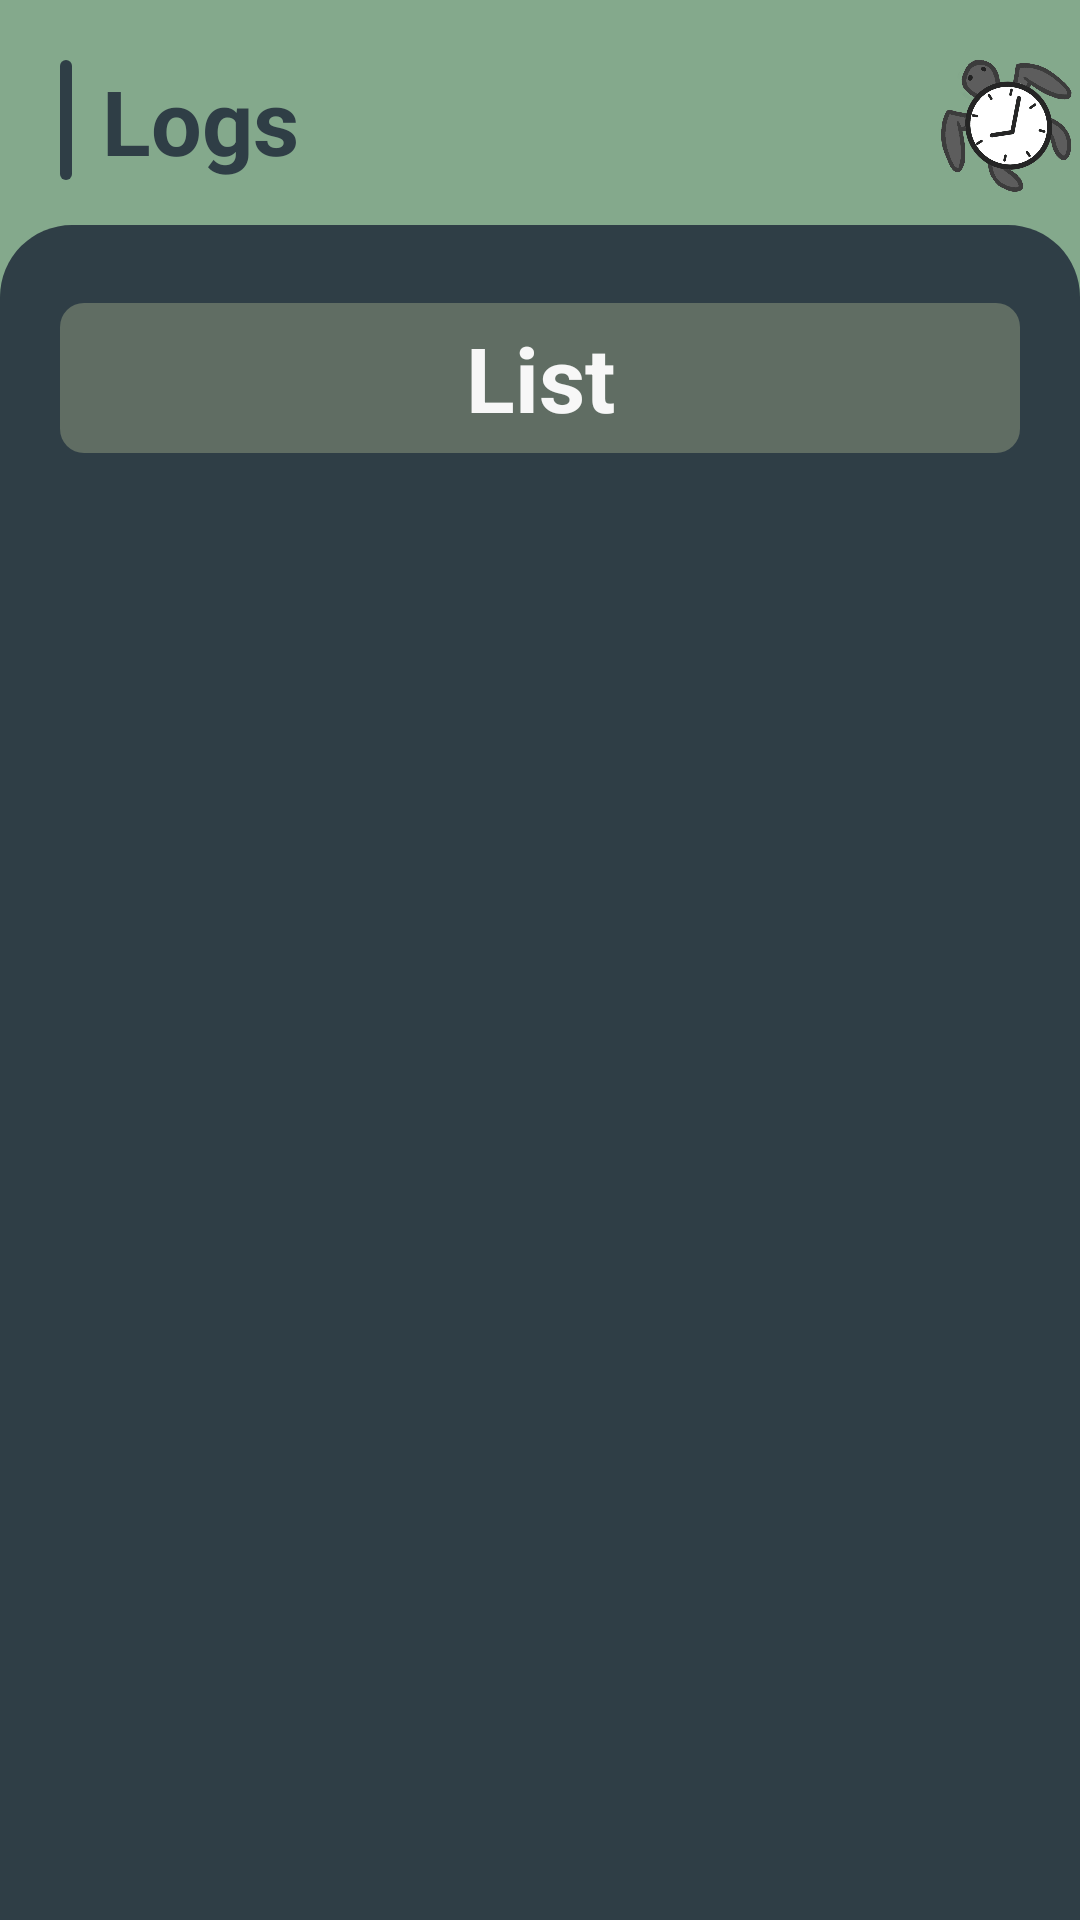

Produce the Android XML layout that renders to this screen, including the resource entries it uses.
<!-- AndroidManifest.xml: application theme Theme.OPSC_POE -->
<!-- res/layout/activity_global_logs.xml -->
<?xml version="1.0" encoding="utf-8"?>
<RelativeLayout xmlns:android="http://schemas.android.com/apk/res/android"
    xmlns:app="http://schemas.android.com/apk/res-auto"
    xmlns:tools="http://schemas.android.com/tools"
    android:layout_width="match_parent"
    android:layout_height="match_parent"
    tools:context=".Global_Logs"
    android:background="@color/Light_Green">

    <View
        android:layout_marginLeft="20dp"
        android:layout_marginTop="20dp"
        android:id="@+id/vwLogsBar"
        android:layout_width="4dp"
        android:layout_height="40dp"
        android:background="@drawable/rounded_rectangle"
        android:backgroundTint="@color/Dark_Green"/>

    <ImageView
        android:id="@+id/imgBlackTurtle"
        android:layout_width="60dp"
        android:layout_height="60dp"
        app:srcCompat="@drawable/blackturtle"
        android:layout_marginLeft="310dp"
        android:layout_marginTop="10dp"
        android:rotation="-35"
        />

    <LinearLayout
        android:id="@+id/llLogsHeader"
        android:layout_width="374dp"
        android:layout_height="65dp"
        android:layout_marginLeft="10dp"
        android:layout_marginTop="10dp"
        android:layout_toRightOf="@id/vwLogsBar"
        android:orientation="vertical">


        <TextView
            android:id="@+id/tvLogs"
            android:layout_width="wrap_content"
            android:layout_height="wrap_content"
            android:layout_marginTop="10dp"
            android:text="Logs"
            android:textColor="@color/Dark_Green"
            android:textSize="30dp"
            android:textStyle="bold"
            app:layout_constraintBottom_toBottomOf="parent"
            app:layout_constraintEnd_toEndOf="parent"
            app:layout_constraintStart_toStartOf="parent"
            app:layout_constraintTop_toTopOf="parent" />
    </LinearLayout>

    <View
        android:layout_below="@+id/llLogsHeader"
        android:id="@+id/vwEntryBackground"
        android:layout_width="match_parent"
        android:layout_height="700dp"
        android:background="@drawable/backing_shape"
        android:backgroundTint="@color/Dark_Green"/>





    <LinearLayout
        android:id="@+id/llSectionSelectorBar"
        android:layout_width="match_parent"
        android:layout_height="50dp"
        android:layout_below="@id/llLogsHeader"
        android:layout_marginTop="26dp"
        android:layout_marginHorizontal="20dp"
        android:orientation="horizontal"
        android:background="@drawable/rounded_rectangle"
        android:backgroundTint="@color/Muted_Green"
        android:gravity="center">






        <ImageView
            android:id="@+id/imgCycleViewLeft"
            android:layout_width="30dp"
            android:layout_height="30dp"
            app:srcCompat="@drawable/navigation_arrow"
            android:clickable="true"
            android:onClick="onClick"
            app:tint="@color/Input_Grey"
            />


        <TextView
            android:id="@+id/tvSectionTitle"
            android:layout_width="280dp"
            android:layout_height="wrap_content"
            android:text="List"
            android:textSize="30dp"
            android:textAlignment="center"
            android:textColor="@color/Input_Grey"
            android:textStyle="bold" />


        <ImageView
            android:id="@+id/imgCycleViewRight"
            android:layout_width="30dp"
            android:layout_height="30dp"
            app:srcCompat="@drawable/navigation_arrow"
            app:tint="@color/Input_Grey"
            android:rotation="180"
            android:clickable="true"
            android:onClick="onClick"/>


    </LinearLayout>


    <androidx.fragment.app.FragmentContainerView
        android:layout_width="match_parent"
        android:layout_height="500dp"
        android:id="@+id/fcFragmentContainer"
        android:layout_marginTop="6dp"
        android:layout_below="@id/llSectionSelectorBar"
        />

    <TextView
        android:layout_centerHorizontal="true"
        android:layout_below="@id/fcFragmentContainer"
        android:layout_marginTop="5dp"
        android:id="@+id/tvBackText"
        android:layout_width="wrap_content"
        android:layout_height="wrap_content"
        android:text="Back"
        android:textSize="20dp"
        android:paddingLeft="78dp"
        android:paddingRight="56dp"
        android:paddingVertical="18dp"
        android:clickable="true"
        android:onClick="onClick"
        android:background="@drawable/rounded_rectangle"
        android:backgroundTint="@color/Input_Grey"
        />


    <ImageView
        android:layout_below="@id/fcFragmentContainer"
        android:id="@+id/imgBackIndicator"
        android:layout_width="wrap_content"
        android:layout_height="wrap_content"
        android:layout_marginLeft="122dp"
        android:layout_marginTop="11.5dp"
        android:background="@drawable/rounded_rectangle"
        android:backgroundTint="@color/Muted_Green"
        android:clickable="true"
        android:onClick="onClick"
        android:paddingVertical="13dp"
        android:paddingLeft="25dp"
        android:paddingRight="15dp"
        app:srcCompat="@drawable/navigation_arrow"
        tools:ignore="SpeakableTextPresentCheck" />

</RelativeLayout>
<!-- resources referenced by this layout -->
<resources>
  <color name="Dark_Green">#2F3E46</color>
  <color name="Input_Grey">#F7F7F7</color>
  <color name="Light_Green">#84A98C</color>
  <color name="Muted_Green">#606D63</color>
  <!-- drawable backing_shape (drawable) -->
  <?xml version="1.0" encoding="utf-8"?>
  <shape xmlns:android="http://schemas.android.com/apk/res/android"
      android:shape="rectangle" >
  
      <solid android:color="@color/white" />
  
      <corners
  
          android:topLeftRadius="24dp"
          android:topRightRadius="24dp" />
  
  </shape>
  <!-- drawable blackturtle: png bitmap (drawable, 61364 bytes) -->
  <!-- drawable rounded_rectangle (drawable) -->
  <?xml version="1.0" encoding="utf-8"?>
  <shape xmlns:android="http://schemas.android.com/apk/res/android"
      android:shape="rectangle" >
  
      <solid android:color="@color/white" />
  
      <corners
          android:bottomLeftRadius="8dp"
          android:bottomRightRadius="8dp"
          android:topLeftRadius="8dp"
          android:topRightRadius="8dp" />
  
  </shape>
  <style name="Theme.OPSC_POE" parent="Theme.MaterialComponents.DayNight.DarkActionBar">
          
          <item name="colorPrimary">@color/purple_500</item>
          <item name="colorPrimaryVariant">@color/purple_700</item>
          <item name="colorOnPrimary">@color/white</item>
          
          <item name="colorSecondary">@color/teal_200</item>
          <item name="colorSecondaryVariant">@color/teal_700</item>
          <item name="colorOnSecondary">@color/black</item>
          
          <item name="android:statusBarColor">?attr/colorPrimaryVariant</item>
          
      </style>
  <color name="white">#FFFFFFFF</color>
  <color name="purple_500">#FF6200EE</color>
  <color name="purple_700">#FF3700B3</color>
  <color name="teal_200">#FF03DAC5</color>
  <color name="teal_700">#FF018786</color>
  <color name="black">#FF000000</color>
</resources>
